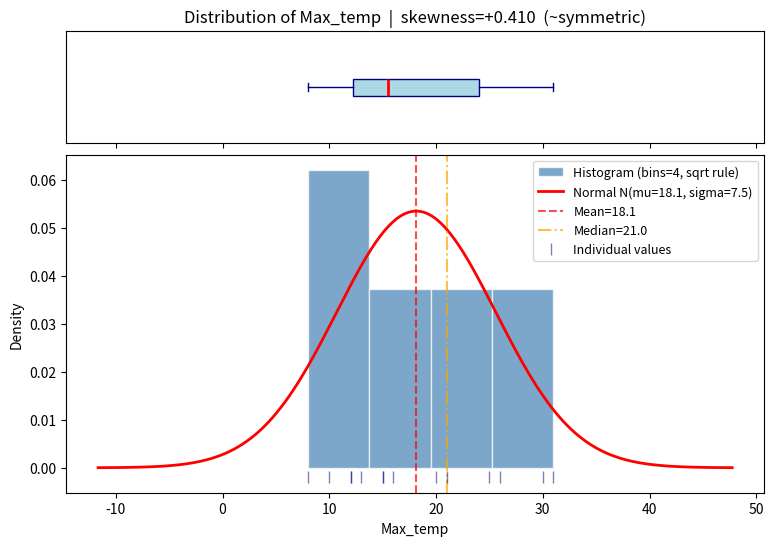
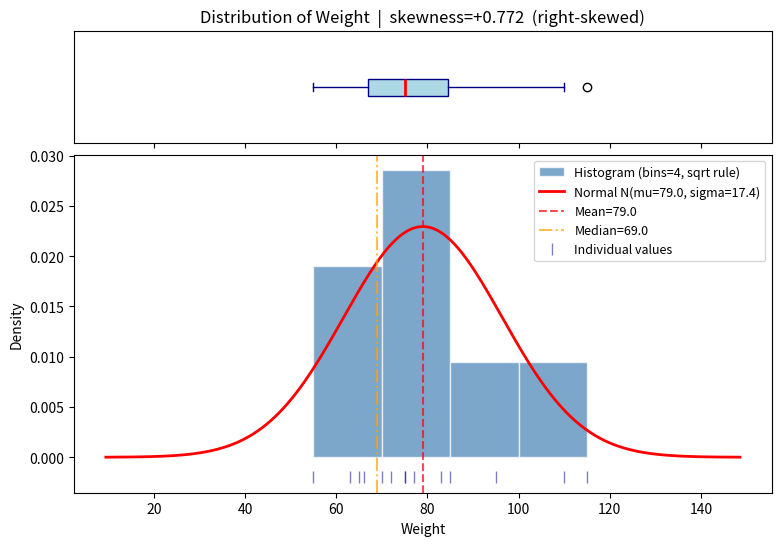
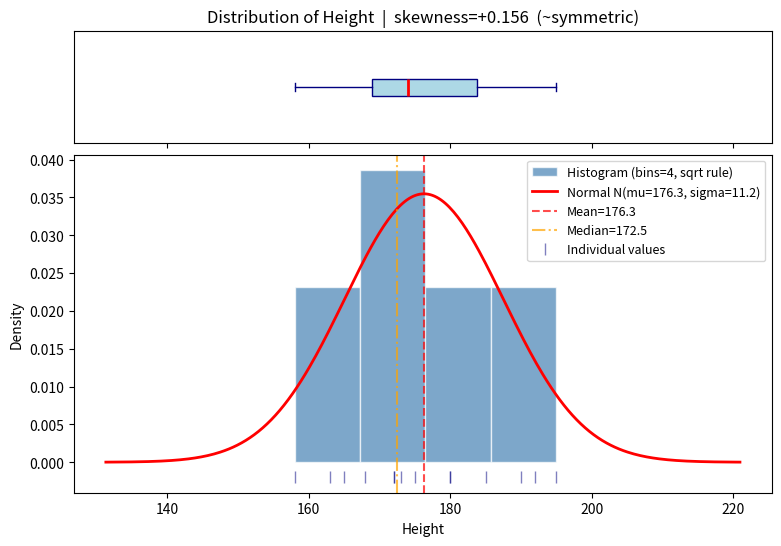
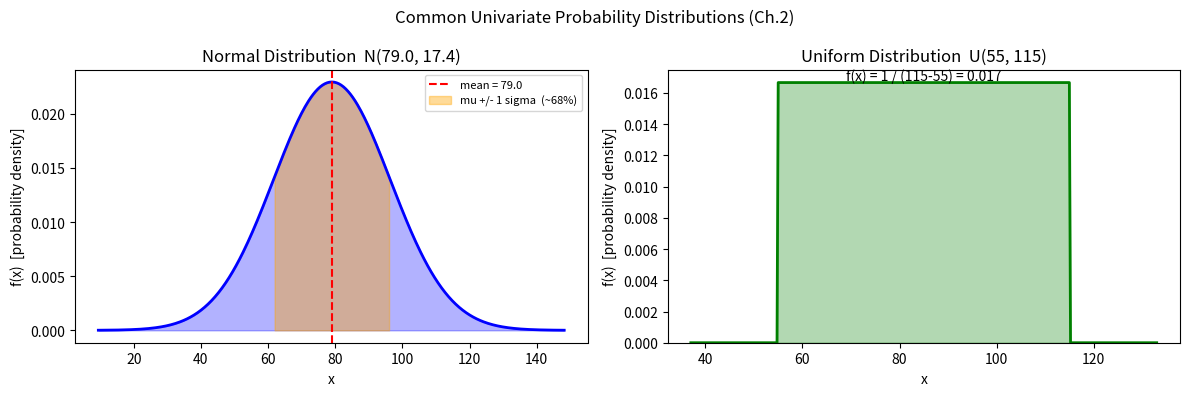

Python code for these plots, in order:
"""
Chapter 02
02-03-project-03: Distribution Visualizer
==========================================
Visualizes empirical distributions for numeric columns:
  - Histogram  (with square-root bin rule from the lecture)
  - Box plot   (min, Q1, median, Q3, max with skewness annotation)
  - Normal distribution overlay fitted to the data
  - Normal vs. Uniform distribution side-by-side comparison
  - Combined histogram + box plot (as shown in lecture slides)

Concepts covered:
  Ch.2 - Histograms, bin selection, box plots, skewness,
          Normal distribution N(mu, sigma), Uniform distribution U(a, b)

Dependencies: matplotlib  (pip install matplotlib)

Usage:
    python distribution_visualizer.py               (built-in demo)
    python distribution_visualizer.py data.csv      (all numeric columns)
    python distribution_visualizer.py data.csv Age  (single column)
"""


# ============================================================
# 1. IMPORTS
# ============================================================

import sys   # command-line arguments and exit
import csv   # read CSV files
import math  # sqrt, ceil, pi, exp

# Try to import matplotlib. If it is not installed, we fall back to ASCII output.
try:
    import matplotlib.pyplot as plt
    HAS_MATPLOTLIB = True
except ImportError:
    HAS_MATPLOTLIB = False
    print("Note: matplotlib not found. Install with:  pip install matplotlib")
    print("Running in ASCII-only mode.\n")


# ============================================================
# 2. CONSTANTS / CONFIGURATION
# ============================================================

# Values that count as "missing" and should be skipped
MISSING_MARKERS = ("", "na", "nan", "null", "none", "?")


# ============================================================
# 3. DEMO DATASET
# ============================================================

# The Friends dataset from the Ch.2 lecture slides.
# Only the numeric columns are needed here.
FRIENDS = {
    "Max_temp": [25, 31, 15, 20, 10, 12, 16, 26, 15, 21, 30, 13,  8, 12],
    "Weight":   [77,110, 70, 85, 65, 75, 75, 63, 55, 66, 95, 72, 83,115],
    "Height":   [175,195,172,180,168,173,180,165,158,163,190,172,185,192],
}


# ============================================================
# 4. HELPER FUNCTIONS
# ============================================================

def parse_numeric(raw_values):
    """
    Convert raw string values to floats, skipping missing markers.
    Returns a sorted list (sorting is required for quartile/median formulas).
    """
    nums = []
    for v in raw_values:
        v = str(v).strip()
        if v.lower() in MISSING_MARKERS:
            continue
        try:
            nums.append(float(v))
        except ValueError:
            pass
    nums.sort()
    return nums


def compute_mean(nums):
    """Arithmetic mean = sum / count."""
    total = 0.0
    for x in nums:
        total += x
    return total / len(nums)


def compute_std(nums, the_mean):
    """
    Sample standard deviation (denominator n-1, Bessel's correction).
    Returns 0 if there are fewer than 2 values.
    """
    n = len(nums)
    if n < 2:
        return 0.0

    sum_sq = 0.0
    for x in nums:
        sum_sq += (x - the_mean) ** 2

    return math.sqrt(sum_sq / (n - 1))


def compute_quartile(sorted_nums, k):
    """
    Lecture position method for Q1 (k=1), Q2 (k=2), Q3 (k=3).
    List must be sorted in ascending order.
    """
    n = len(sorted_nums)
    p = n * (k / 4)

    if p == int(p):
        idx = int(p)
        return (sorted_nums[idx - 1] + sorted_nums[idx]) / 2
    else:
        idx = math.ceil(p)
        return sorted_nums[idx - 1]


def compute_skewness(nums, the_mean, the_std):
    """
    Fisher's moment coefficient of skewness.
    Positive -> right-skewed, Negative -> left-skewed, ~0 -> symmetric.
    """
    n = len(nums)
    if n < 3 or the_std == 0:
        return 0.0

    sum_cubed = 0.0
    for x in nums:
        sum_cubed += (x - the_mean) ** 3

    return (sum_cubed / n) / (the_std ** 3)


def skewness_label(skew):
    """Plain-English label for a skewness value."""
    if abs(skew) < 0.5:
        return "~symmetric"
    elif skew > 0:
        return "right-skewed"
    else:
        return "left-skewed"


def suggest_bins(n):
    """
    Square-root rule of thumb for histogram bin count: bins ~ sqrt(n).
    The lecture says this is a starting point, not a strict rule.
    We use at least 3 bins so the histogram is never trivially small.
    """
    return max(3, round(math.sqrt(n)))


def normal_pdf(x, mu, sigma):
    """
    Normal (Gaussian) distribution probability density function.

    Formula: f(x) = (1 / (sigma * sqrt(2*pi))) * exp(-0.5 * ((x - mu) / sigma)^2)

    Parameters:
      mu    -- mean (center of the bell curve)
      sigma -- standard deviation (controls the width)
    """
    if sigma == 0:
        return 0.0
    exponent    = -0.5 * ((x - mu) / sigma) ** 2
    coefficient = 1.0 / (sigma * math.sqrt(2 * math.pi))
    return coefficient * math.exp(exponent)


def uniform_pdf(x, a, b):
    """
    Uniform distribution probability density function.

    Formula: f(x) = 1 / (b - a)  if a <= x <= b,  else 0

    All values in [a, b] have equal probability density.
    """
    if b == a:
        return 0.0
    if a <= x <= b:
        return 1.0 / (b - a)
    return 0.0


# ============================================================
# 5. CORE ANALYSIS FUNCTIONS
# (No separate core function needed -- distribution computations
#  are performed directly inside the display/plot functions below)
# ============================================================


# ============================================================
# 6. PRINTING / DISPLAY FUNCTIONS
# ============================================================

def ascii_histogram(nums, col_name, n_bins=None):
    """
    Print a basic text histogram when matplotlib is not installed.
    Values are grouped into equal-width bins and a bar of # characters is drawn.
    """
    n = len(nums)
    if n_bins is None:
        n_bins = suggest_bins(n)

    lo  = min(nums)
    hi  = max(nums)
    rng = hi - lo

    if rng == 0:
        print(f"  {col_name}: all values are {lo}, histogram not meaningful.")
        return

    bin_width = rng / n_bins

    # Count how many values fall into each bin
    bin_counts = [0] * n_bins
    for v in nums:
        # Figure out which bin this value belongs to
        bin_index = int((v - lo) / bin_width)
        # The last value exactly equals hi, so clamp it to the last bin
        if bin_index >= n_bins:
            bin_index = n_bins - 1
        bin_counts[bin_index] += 1

    # Scale bars so the tallest bin = 40 characters
    max_count = max(bin_counts)
    bar_scale = 40.0 / max_count

    print(f"\n  ASCII Histogram: {col_name}")
    print(f"  n={n}, bins={n_bins}, bin width={bin_width:.2f}")
    print(f"  {'Range':<22}  {'Count':>5}  Bar")
    print("  " + "-" * 60)

    for i in range(n_bins):
        low_edge  = lo + i * bin_width
        high_edge = lo + (i + 1) * bin_width
        count = bin_counts[i]
        bar   = "#" * round(count * bar_scale)
        print(f"  [{low_edge:8.2f}, {high_edge:8.2f})  {count:>5}  {bar}")

    print()


def plot_combined(nums, col_name):
    """
    Combined chart: box plot on top + histogram below, sharing the same x-axis.
    This is the chart style shown on lecture slide p.45.

    Also overlays the fitted Normal PDF on the histogram to show whether
    the data looks approximately normal.
    """
    n_bins   = suggest_bins(len(nums))
    mu       = compute_mean(nums)
    sigma    = compute_std(nums, mu)
    skew     = compute_skewness(nums, mu, sigma)
    skew_lbl = skewness_label(skew)

    # Create two subplots that share the x-axis
    # The box plot is 1/4 as tall as the histogram
    fig, (ax_box, ax_hist) = plt.subplots(
        2, 1,
        figsize=(9, 6),
        sharex=True,
        gridspec_kw={"height_ratios": [1, 3], "hspace": 0.05}
    )

    # --- Top: horizontal box plot ---
    ax_box.boxplot(
        nums, vert=False, patch_artist=True,
        boxprops=dict(facecolor="lightblue", color="navy"),
        medianprops=dict(color="red", linewidth=2),
        whiskerprops=dict(color="navy"),
        capprops=dict(color="navy")
    )
    ax_box.set_yticks([])
    ax_box.set_title(
        f"Distribution of {col_name}  |  "
        f"skewness={skew:+.3f}  ({skew_lbl})"
    )

    # --- Bottom: histogram (density=True so y-axis matches the PDF) ---
    ax_hist.hist(
        nums, bins=n_bins, density=True,
        color="steelblue", alpha=0.7, edgecolor="white",
        label=f"Histogram (bins={n_bins}, sqrt rule)"
    )

    # --- Overlay fitted normal PDF ---
    if sigma > 0:
        # Generate 300 evenly-spaced x values spanning mu +/- 4 sigma
        x_start = mu - 4 * sigma
        x_end   = mu + 4 * sigma
        x_step  = (x_end - x_start) / 300

        x_vals = []
        y_vals = []
        x = x_start
        while x <= x_end:
            x_vals.append(x)
            y_vals.append(normal_pdf(x, mu, sigma))
            x += x_step

        ax_hist.plot(
            x_vals, y_vals, "r-", linewidth=2,
            label=f"Normal N(mu={mu:.1f}, sigma={sigma:.1f})"
        )

    # Vertical reference lines for mean and median
    ax_hist.axvline(mu, color="red", linestyle="--", alpha=0.7, label=f"Mean={mu:.1f}")
    median = compute_quartile(nums, 2)
    ax_hist.axvline(median, color="orange", linestyle="-.", alpha=0.7,
                    label=f"Median={median:.1f}")

    # Rug plot: tiny tick marks at the bottom showing individual data points
    rug_y = [-0.002] * len(nums)
    ax_hist.plot(nums, rug_y, "|", color="navy", alpha=0.5,
                 markersize=8, label="Individual values")

    ax_hist.set_xlabel(col_name)
    ax_hist.set_ylabel("Density")
    ax_hist.legend(fontsize=9)

    plt.tight_layout()
    plt.show()


def plot_distributions_comparison(mu, sigma, a, b):
    """
    Side-by-side comparison of Normal and Uniform distributions.
    Shows the conceptual difference between the two Ch.2 distributions.

    Parameters:
      mu, sigma  -- parameters for the Normal distribution  N(mu, sigma)
      a, b       -- parameters for the Uniform distribution U(a, b)
    """
    fig, (ax_normal, ax_uniform) = plt.subplots(1, 2, figsize=(12, 4))

    # --- Normal distribution ---
    x_lo  = mu - 4 * sigma
    x_hi  = mu + 4 * sigma
    step  = (x_hi - x_lo) / 400

    x_vals_n = []
    y_vals_n = []
    x = x_lo
    while x <= x_hi:
        x_vals_n.append(x)
        y_vals_n.append(normal_pdf(x, mu, sigma))
        x += step

    ax_normal.plot(x_vals_n, y_vals_n, "b-", linewidth=2)
    ax_normal.fill_between(x_vals_n, y_vals_n, alpha=0.3, color="blue")
    ax_normal.axvline(mu, color="red", linestyle="--", label=f"mean = {mu:.1f}")

    # Shade the mu +/- 1 sigma region (contains ~68% of data)
    x_1sigma = []
    y_1sigma = []
    for x in x_vals_n:
        if (mu - sigma) <= x <= (mu + sigma):
            x_1sigma.append(x)
            y_1sigma.append(normal_pdf(x, mu, sigma))
    ax_normal.fill_between(x_1sigma, y_1sigma, alpha=0.4, color="orange",
                           label="mu +/- 1 sigma  (~68%)")

    ax_normal.set_title(f"Normal Distribution  N({mu:.1f}, {sigma:.1f})")
    ax_normal.set_xlabel("x")
    ax_normal.set_ylabel("f(x)  [probability density]")
    ax_normal.legend(fontsize=8)

    # --- Uniform distribution ---
    padding = (b - a) * 0.3   # add space on each side so the flat top is visible
    x_lo_u  = a - padding
    x_hi_u  = b + padding
    step_u  = (x_hi_u - x_lo_u) / 400

    x_vals_u = []
    y_vals_u = []
    x = x_lo_u
    while x <= x_hi_u:
        x_vals_u.append(x)
        y_vals_u.append(uniform_pdf(x, a, b))
        x += step_u

    ax_uniform.plot(x_vals_u, y_vals_u, "g-", linewidth=2)
    ax_uniform.fill_between(x_vals_u, y_vals_u, alpha=0.3, color="green")
    ax_uniform.set_ylim(bottom=0)

    # Label the flat PDF value
    pdf_value = 1.0 / (b - a)
    mid_x     = (a + b) / 2
    ax_uniform.annotate(
        f"f(x) = 1 / ({b}-{a}) = {pdf_value:.3f}",
        xy=(mid_x, pdf_value),
        fontsize=10, ha="center", va="bottom"
    )

    ax_uniform.set_title(f"Uniform Distribution  U({a}, {b})")
    ax_uniform.set_xlabel("x")
    ax_uniform.set_ylabel("f(x)  [probability density]")

    plt.suptitle("Common Univariate Probability Distributions (Ch.2)", fontsize=12)
    plt.tight_layout()
    plt.show()


# ============================================================
# 7. FILE I/O FUNCTIONS
# ============================================================

def load_csv(csv_file):
    """
    Read a CSV file and return a column-oriented dictionary:
        { column_name: [value1, value2, ...], ... }

    Also returns the number of data rows (not counting the header).
    """
    with open(csv_file, "r", newline="", encoding="utf-8") as f:
        reader = csv.DictReader(f)  # first row is automatically used as header
        rows = list(reader)

    if len(rows) == 0:
        raise ValueError("The CSV file is empty.")

    # Pivot from row-oriented to column-oriented
    # Before: rows = [{"Age": "25", "Name": "Alice"}, {"Age": "30", "Name": "Bob"}]
    # After:  columns = {"Age": ["25", "30"], "Name": ["Alice", "Bob"]}
    columns = {}
    for col_name in rows[0]:          # get column names from the first row
        columns[col_name] = []
        for row in rows:              # go through every data row
            columns[col_name].append(row[col_name])

    return columns, len(rows)


# ============================================================
# 8. MAIN PROGRAM
# ============================================================

def run_demo():
    """Run the built-in demo using the Friends dataset."""
    print("\n  [Demo -- Friends dataset (from Ch.2 lecture slides)]\n")

    # Print the suggested bin count for each column
    print("  Square-root bin rule (bins ~ sqrt(n)):")
    for col_name, values in FRIENDS.items():
        n = len(values)
        print(f"    {col_name}: n={n} -> {suggest_bins(n)} bins")
    print()

    if HAS_MATPLOTLIB:
        # Combined plot for each numeric column
        for col_name, values in FRIENDS.items():
            plot_combined(values, col_name)

        # Normal vs Uniform comparison using Weight as the example
        weight  = FRIENDS["Weight"]
        mu_w    = compute_mean(weight)
        sigma_w = compute_std(weight, mu_w)
        plot_distributions_comparison(
            mu=mu_w, sigma=sigma_w,
            a=min(weight), b=max(weight)
        )
    else:
        # Fall back to ASCII histograms
        for col_name, values in FRIENDS.items():
            ascii_histogram(values, col_name)


if __name__ == "__main__":
    if len(sys.argv) == 1:
        # No arguments: run the built-in demo
        run_demo()

    elif len(sys.argv) >= 2:
        path   = sys.argv[1]
        target = sys.argv[2] if len(sys.argv) == 3 else None

        try:
            columns, _ = load_csv(path)
            for col_name, raw_values in columns.items():
                # Skip columns we are not asked for
                if target is not None and col_name != target:
                    continue

                nums = parse_numeric(raw_values)
                if not nums:
                    continue   # skip columns with no numeric values

                if HAS_MATPLOTLIB:
                    plot_combined(nums, col_name)
                else:
                    ascii_histogram(nums, col_name)

        except FileNotFoundError:
            print(f"Error: file '{path}' not found.")
            sys.exit(1)
